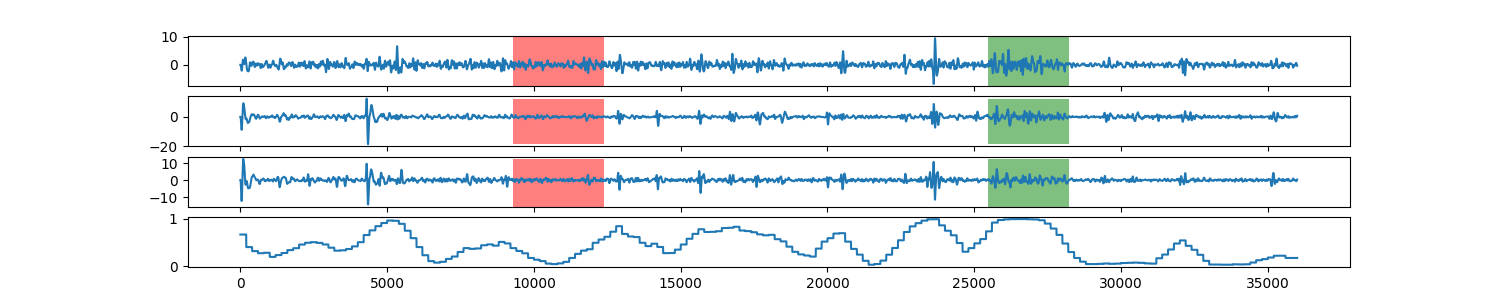

Data behind this chart, as committed beside it:
0, 0.670058083276
1, 0.6701
2, 0.6701
3, 0.6701
4, 0.6701
5, 0.6701
6, 0.6701
7, 0.6701
8, 0.6701
9, 0.6701
10, 0.6701
11, 0.6701
12, 0.6701
13, 0.6701
14, 0.6701
15, 0.6701
16, 0.6701
17, 0.6701
18, 0.6701
19, 0.6701
20, 0.6701
21, 0.6701
22, 0.6701
23, 0.6701
24, 0.6701
25, 0.6701
26, 0.6701
27, 0.6701
28, 0.6701
29, 0.6701
30, 0.6701
31, 0.6701
32, 0.6701
33, 0.6701
34, 0.6701
35, 0.6701
36, 0.6701
37, 0.6701
38, 0.6701
39, 0.6701
40, 0.6701
41, 0.6701
42, 0.6701
43, 0.6701
44, 0.6701
45, 0.6701
46, 0.6701
47, 0.6701
48, 0.6701
49, 0.6701
50, 0.6701
51, 0.6701
52, 0.6701
53, 0.6701
54, 0.6701
55, 0.6701
56, 0.6701
57, 0.6701
58, 0.6701
59, 0.6701
60, 0.6701
... 35,938 more rows
